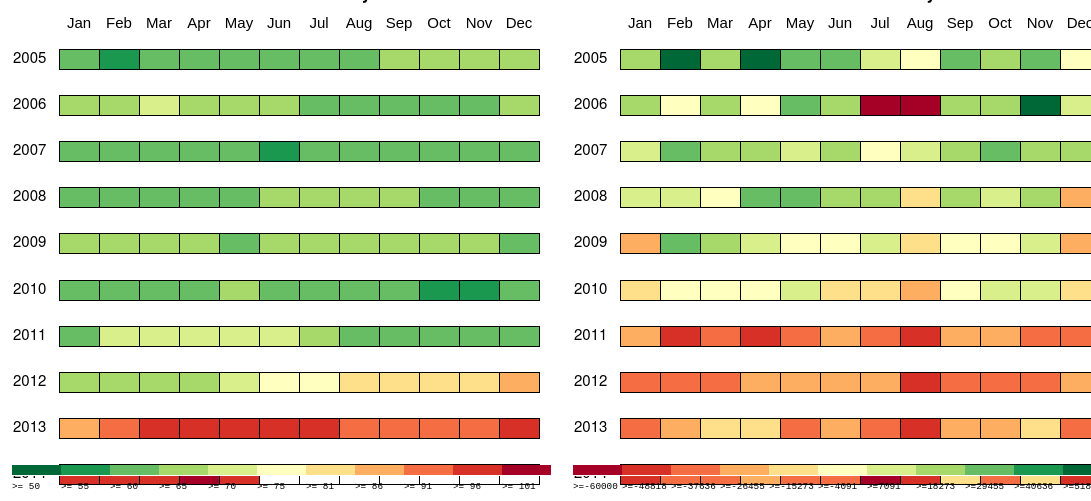
D3 v3 page, settled after 480 driven frames (8 s of simulated time); the page loaded 2 data file(s).


//crisis Label
    var marginLabel = {topLabel: 0, rightLabel: 0, bottomLabel: 10, leftLabel: 110},
            widthLabel = 590 - marginLabel.leftLabel - marginLabel.rightLabel,
            heightLabel = 500 - marginLabel.topLabel - marginLabel.bottomLabel;

    var xLabel = d3.scale.ordinal()
            .domain(["Jan","Feb","Mar","Apr","May","Jun","Jul","Aug","Sep","Oct","Nov","Dec"," "])
            .rangePoints([0, widthLabel]);

    var xAxisLabel = d3.svg.axis()
            .scale(xLabel)
            .orient("bottom");

    var svgLabel = d3.select("body").select("#crisisLabel")
            .append("svg")
            .attr("width", widthLabel + marginLabel.leftLabel + marginLabel.rightLabel)
            .attr("height", heightLabel + marginLabel.topLabel + marginLabel.bottomLabel)
            .append("g")
            .attr("transform", "translate(" + marginLabel.leftLabel + "," + marginLabel.topLabel + ")");

    svgLabel.append("g")
            .attr("class", "x axis")
            .call(xAxisLabel);



    //events Label
    var svgLabel = d3.select("body").select("#eventsLabel")
            .append("svg")
            .attr("width", widthLabel + marginLabel.leftLabel + marginLabel.rightLabel)
            .attr("height", heightLabel + marginLabel.topLabel + marginLabel.bottomLabel)
            .append("g")
            .attr("transform", "translate(" + marginLabel.leftLabel + "," + marginLabel.topLabel + ")");

    svgLabel.append("g")
            .attr("class", "x axis")
            .call(xAxisLabel);



//crisis
    var margin = { top: 0, right: 0, bottom: 0, left: 50 },
            width = 610 - margin.left - margin.right,        // 所有格子区域的宽度，即Heatmap的宽度
            height = 80 - margin.top - margin.bottom,
            cellSize = 20, //cellSizeL
            cellSizeL = 40;
    //labels = ["Jan","Feb","Mar","Apr","May","Jun","Jul","Aug","Sep","Oct","Nov","Dec"];


    var commad = d3.format(","),
            format = d3.time.format("%Y_%m");


    var svg = d3.select("body").select("#crisis")
            .selectAll("svg")
            .data(d3.range(2005, 2015))
            .enter().append("svg")

            .attr("width", width + margin.left + margin.right)
            .attr("height", (height+ margin.top + margin.bottom) / 1.9)
            .attr("class", "RdYlGn")
            .append("g")
            .attr("transform", "translate(" + margin.left + "," + margin.top + ")")
            .attr("id", function (d) {
                return "id"+d;
            });

    var text = svg.append("text")
            .attr("transform", "translate(-6," + cellSize * 1.7 + ")")
            .style("text-anchor", "start")
            .text(function(d) { return d; });


    var rect = svg.selectAll(".month")
            .append("g")
            .data(function(d) { return d3.time.months(new Date(d, 0, 1), new Date(d + 1, 0, 1)); })
            .enter().append("rect")
            .attr("class", "month")
            .attr("width", cellSizeL)
            .attr("height", cellSize)
            .attr("x", function(d) { return (d.getMonth(d) +1)* cellSizeL; })
            .attr("y", cellSize)
            .datum(format);


    //  Tooltip Object
    var tooltip = d3.select("body")
            .append("div").attr("id", "tooltip")
            .style("position", "absolute")
            .style("z-index", "10")
            .style("visibility", "hidden")
            .text("a simple tooltip");

    d3.csv("data/time_crisis1.csv", function(error, csv) {
        if (error) throw error;

        var data = d3.nest()
                .key(function(d) { return d.Date; })
                .rollup(function(d) { return d[0].Sums; })
                .map(csv);

        var colorScale = d3.scale.quantize()
                .domain([50,106])
                .range(d3.range(11).map(function(d) { return "q" + d + "-11"; }));


        rect.filter(function(d) { return d in data; })
                .attr("class", function(d) { return "month " + colorScale(data[d]); })
                .select("title")
                .text(function(d) { return d + ": " + commad(Math.round(data[d])); });



        //  Tooltip
        rect.on("mouseover", mouseover);
        rect.on("mouseout", mouseout);
        function mouseover(d) {
            tooltip.style("visibility", "visible");
            var commad_data = (data[d] !== undefined) ? commad(Math.round(data[d])) : commad(0);
            var purchase_text = d + ": " + commad_data;

            tooltip.transition()
                    .duration(200)
                    .style("opacity", .9);
            tooltip.html(purchase_text)
                    .style("left", (d3.event.pageX)+30 + "px")
                    .style("top", (d3.event.pageY) + "px");
        }
        function mouseout (d) {
            tooltip.transition()
                    .duration(500)
                    .style("opacity", 0);
            var $tooltip = $("#tooltip");
            $tooltip.empty();
        }



    })


    

//events

    var charsvg = d3.select("body").select("#events")
            .selectAll("svg")
            .data(d3.range(2005, 2015))
            .enter().append("svg")
            .attr("width", width + margin.left + margin.right)
            .attr("height", (height+ margin.top + margin.bottom) / 1.9)
            .attr("class", "RdYlGn")
            .append("g")
            .attr("transform", "translate(" + margin.left + "," + margin.top + ")");

    charsvg.append("text")
            .attr("transform", "translate(-6," + cellSize * 1.7 + ")")
            .style("text-anchor", "start")
            .text(function(d) { return d; });

    var rectE = charsvg.selectAll(".month")
            .data(function(d) { return d3.time.months(new Date(d, 0, 1), new Date(d + 1, 0, 1)); })
            .enter().append("rect")
            .attr("class", "month")
            .attr("width", cellSizeL)
            .attr("height", cellSize)
            .attr("x", function(d) { return (d.getMonth(d) +1)* cellSizeL; })
            .attr("y", cellSize)
            .datum(format);

    d3.csv("data/event_time.csv", function(error, csv) {
        if (error) throw error;

        var data = d3.nest()
                .key(function(d) { return d.Date; })
                .rollup(function(d) { return d[0].Sums; })
                .map(csv);

        var colorE = d3.scale.quantize()
                .domain([-60000,63000])
                .range(d3.range(11).map(function(d) { return "q" + (10-d) + "-11"; }));

        rectE.filter(function(d) { return d in data; })
                .attr("class", function(d) { return "month " + colorE(data[d]); })
                .select("title")
                .text(function(d) { return d + ": " + commad(Math.round(data[d])); });

        //  Tooltip
        rectE.on("mouseover", mouseover);
        rectE.on("mouseout", mouseout);

        function mouseover(d) {
            tooltip.style("visibility", "visible");
            var commad_data = (data[d] !== undefined) ? commad(Math.round(data[d])) : commad(0);
            var purchase_text = d + ": " + commad_data;

            tooltip.transition()
                    .duration(200)
                    .style("opacity", .9);
            tooltip.html(purchase_text)
                    .style("left", (d3.event.pageX)+30 + "px")
                    .style("top", (d3.event.pageY) + "px");
        }
        function mouseout (d) {
            tooltip.transition()
                    .duration(500)
                    .style("opacity", 0);
            var $tooltip = $("#tooltip");
            $tooltip.empty();
        }



    })



//crisis legend
    var widthL = 590,
            heightL = 80,
            boxmargin = 4,
            lineheight = 14
    keyheight = 10,
            keywidth = 49,
            boxwidth = 2 * keywidth;
    //formatPercent = d3.format(".0%");
    var marginL = { "leftL": 35, "topL": 40 };

    var elevenColor = [ "rgb(0,104,55)","rgb(26,152,80)","rgb(102,189,99)","rgb(166,217,106)","rgb(217,239,139)",
        "rgb(255,255,191)","rgb(254,224,139)","rgb(253,174,97)","rgb(244,109,67)","rgb(215,48,39)","rgb(165,0,38)" ];


    var x = d3.scale.linear()
            .domain([50, 106]);

    var quantize = d3.scale.quantize()
            .domain([50, 106])
            .range(elevenColor);

    var ranges = quantize.range().length;

    // return quantize thresholds for the key
    var qrange = function(min,max,num) {
        var a = [];
        for (var i=0; i<num; i++) {
            a.push(50+i*(max-min)/num);
        }
        return a;
    }

    var chartsvg = d3.select("body").select("#crisisLegend")
            .append("svg")
            .attr("width", widthL)
            .attr("height", heightL);

    // make legend
    var legend = chartsvg.append("g")
            .attr("transform", "translate ("+marginL.leftL+","+marginL.topL+")")
            .attr("class", "legend");

    // make legend box
    var lb = legend.append("rect")
            .attr("transform", "translate (0,"+lineheight+")")
            .attr("class", "legend-box")
            .attr("width", boxwidth*9)
            .attr("height", ranges*lineheight+2*boxmargin+lineheight-keyheight);

    // make quantized key legend items
    var li = legend.append("g")
            .attr("transform", "translate (8,"+boxmargin+")")
            .attr("class", "legend-items");
    //fill in color
    li.selectAll("rect")
            .data(quantize.range().map(function(color) {
                var d = quantize.invertExtent(color);
                if (d[0] == null) d[0] = x.domain()[0];
                if (d[1] == null) d[1] = x.domain()[1];
                return d;
            }))
            .enter().append("rect")
            .attr("x", function(d,i) {return keywidth * i; })
            .attr("width", keywidth)
            .attr("height", keyheight)
            .style("fill", function(d,i) { return elevenColor[i]; });

    //add annotation
    li.selectAll("text")
            .data(qrange(quantize.domain()[0],quantize.domain()[1], ranges))
            .enter().append("text")
            .attr("class", "mono")
            .text(function (d) {
                return ">= " + Math.round(d);
            })
            .attr("x", function (d, i) {
                return keywidth * i;
            })
            .attr("y", keyheight + lineheight);



    //events legend
    var elevenColorE = ["rgb(165,0,38)","rgb(215,48,39)","rgb(244,109,67)","rgb(253,174,97)","rgb(254,224,139)",
        "rgb(255,255,191)", "rgb(217,239,139)","rgb(166,217,106)","rgb(102,189,99)","rgb(26,152,80)","rgb(0,104,55)",
    ];


    var xx = d3.scale.linear()
            .domain([-60000,63000]);

    var quantizeE = d3.scale.quantize()
            .domain([-60000,63000])
            .range(elevenColorE);

    var rangesE = quantizeE.range().length;

    // return quantize thresholds for the key
    var qrangeE = function(min,max,num) {
        var a = [];
        for (var i=0; i<num; i++) {
            a.push(-60000+i*(max-min)/num);
        }
        return a;
    }

    var chartsvgE = d3.select("body").select("#eventsLegend")
            .append("svg")
            .attr("width", widthL)
            .attr("height", heightL);

    // make legend
    var legendE = chartsvgE.append("g")
            .attr("transform", "translate ("+marginL.leftL+","+marginL.topL+")")
            .attr("class", "legend");

    // make legend box
    var lbE = legendE.append("rect")
            .attr("transform", "translate (0,"+lineheight+")")
            .attr("class", "legend-box")
            .attr("width", boxwidth*10)
            .attr("height", rangesE*lineheight+2*boxmargin+lineheight-keyheight);

    // make quantized key legend items
    var liE = legendE.append("g")
            .attr("transform", "translate (8,"+boxmargin+")")
            .attr("class", "legend-items");

    liE.selectAll("rect")
            .data(quantizeE.range().map(function(color) {
                var d = quantizeE.invertExtent(color);
                if (d[0] == null) d[0] = xx.domain()[0];
                if (d[1] == null) d[1] = xx.domain()[1];
                return d;
            }))
            .enter().append("rect")
            .attr("x", function(d, i) { return keywidth * i; })
            .attr("width", keywidth)
            .attr("height", keyheight)
            .style("fill", function(d,i) { return elevenColorE[i]; });

    //add annotation
    liE.selectAll("text")
            .data(qrangeE(quantizeE.domain()[0],quantizeE.domain()[1], rangesE))
            .enter().append("text")
            .attr("class", "mono")
            .text(function (d) {
                return ">=" + Math.round(d);
            })
            .attr("x", function (d, i) {
                return keywidth * i;
            })
            .attr("y", keyheight + lineheight);



### data: data/event_time.csv
Sums, Date
25859, 2005_01
53121, 2005_02
28004, 2005_03
62854, 2005_04
39950, 2005_05
33549, 2005_06
8784, 2005_07
5567, 2005_08
32947, 2005_09
28787, 2005_10
34658, 2005_11
3574, 2005_12
18329, 2006_01
5573, 2006_02
23006, 2006_03
373.2, 2006_04
33819, 2006_05
26956, 2006_06
-59424, 2006_07
-50583, 2006_08
25057, 2006_09
26238, 2006_10
52860, 2006_11
11045, 2006_12
11344, 2007_01
36834, 2007_02
29337, 2007_03
25719, 2007_04
17717, 2007_05
23695, 2007_06
-2389, 2007_07
11318, 2007_08
22998, 2007_09
39378, 2007_10
27011, 2007_11
19236, 2007_12
16462, 2008_01
13948, 2008_02
6830, 2008_03
32907, 2008_04
37584, 2008_05
28000, 2008_06
21522, 2008_07
-8071, 2008_08
21260, 2008_09
14777, 2008_10
22353, 2008_11
-15797, 2008_12
-23883, 2009_01
38137, 2009_02
25734, 2009_03
14584, 2009_04
4992, 2009_05
6361, 2009_06
9544, 2009_07
-6614, 2009_08
-2662, 2009_09
5518, 2009_10
9210, 2009_11
-21861, 2009_12
... 62 more rows

### data: data/time_crisis1.csv
Date, Sums
2001_01, 63
2001_02, 64
2001_03, 65
2001_04, 64
2001_05, 64
2001_06, 58
2001_07, 57
2001_08, 57
2001_09, 58
2001_10, 61
2001_11, 64
2001_12, 65
2002_01, 68
2002_02, 70
2002_03, 72
2002_04, 72
2002_05, 72
2002_06, 71
2002_07, 70
2002_08, 70
2002_09, 72
2002_10, 70
2002_11, 70
2002_12, 70
2003_01, 66
2003_02, 67
2003_03, 68
2003_04, 63
2003_05, 62
2003_06, 63
2003_07, 62
2003_08, 57
2003_09, 57
2003_10, 58
2003_11, 57
2003_12, 56
2004_01, 55
2004_02, 55
2004_03, 56
2004_04, 56
2004_05, 56
2004_06, 60
2004_07, 60
2004_08, 57
2004_09, 58
2004_10, 60
2004_11, 60
2004_12, 60
2005_01, 61
2005_02, 60
2005_03, 61
2005_04, 62
2005_05, 64
2005_06, 64
2005_07, 65
2005_08, 65
2005_09, 67
2005_10, 68
2005_11, 68
2005_12, 66
... 101 more rows